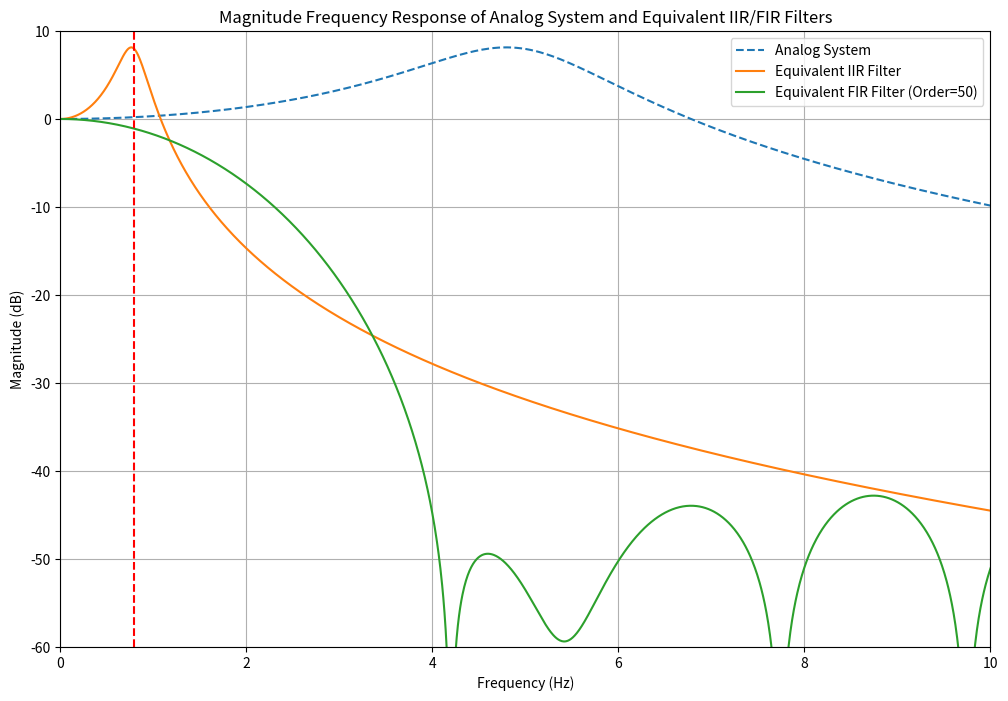

Source code (Python):
import numpy as np
import matplotlib.pyplot as plt
from scipy.signal import bilinear, lfilter, freqs, freqz, TransferFunction, bode, firwin

# System parameters
omega_n = 5   # Natural frequency (rad/s)
zeta = 0.2    # Damping ratio

# Transfer function coefficients
numerator = [omega_n**2]  # Numerator of the transfer function: [omega_n**2]
# Denominator: [1, 2*zeta*omega_n, omega_n**2]
denominator = [1, 2*zeta*omega_n, omega_n**2]

# Create transfer function
system = TransferFunction(numerator, denominator)

# Frequency response of the analog system
w, mag, phase = bode(system, np.linspace(0.1, 20, 800))

# Sampling rate and time step for digital system
fs = 100  # Sampling frequency (Hz)
Ts = 1/fs  # Sampling period

# Convert analog transfer function to digital (IIR) using bilinear transformation
b_iir, a_iir = bilinear(numerator, denominator, fs)

# Frequency response of the digital IIR filter
w_iir, h_iir = freqz(b_iir, a_iir, worN=8000, fs=fs)

# FIR filter design parameters
fir_order = 50  # Increase FIR filter order
cutoff = omega_n / (2 * np.pi * fs)  # Normalized cutoff frequency

# Design FIR filter using firwin
b_fir = firwin(fir_order+1, cutoff=cutoff, window='hamming')
a_fir = [1]  # FIR filters have denominator [1]

# Frequency response of the FIR filter
w_fir, h_fir = freqz(b_fir, a_fir, worN=8000, fs=fs)

# Plotting the magnitude frequency responses
plt.figure(figsize=(12, 8))
# Original analog system
plt.plot(w, mag, label='Analog System', linestyle='--')
# IIR filter
plt.plot(w_iir, 20 * np.log10(np.abs(h_iir)), label='Equivalent IIR Filter')
# FIR filter
plt.plot(w_fir, 20 * np.log10(np.abs(h_fir)),
         label='Equivalent FIR Filter (Order=50)')
plt.title(
    'Magnitude Frequency Response of Analog System and Equivalent IIR/FIR Filters')
plt.xlabel('Frequency (Hz)')
plt.ylabel('Magnitude (dB)')
plt.grid(True)
plt.legend()
plt.ylim(-60, 10)
plt.axvline(omega_n / (2 * np.pi), color='r',
            linestyle='--', label='Natural Frequency')
plt.xlim(0, 10)
plt.show()
